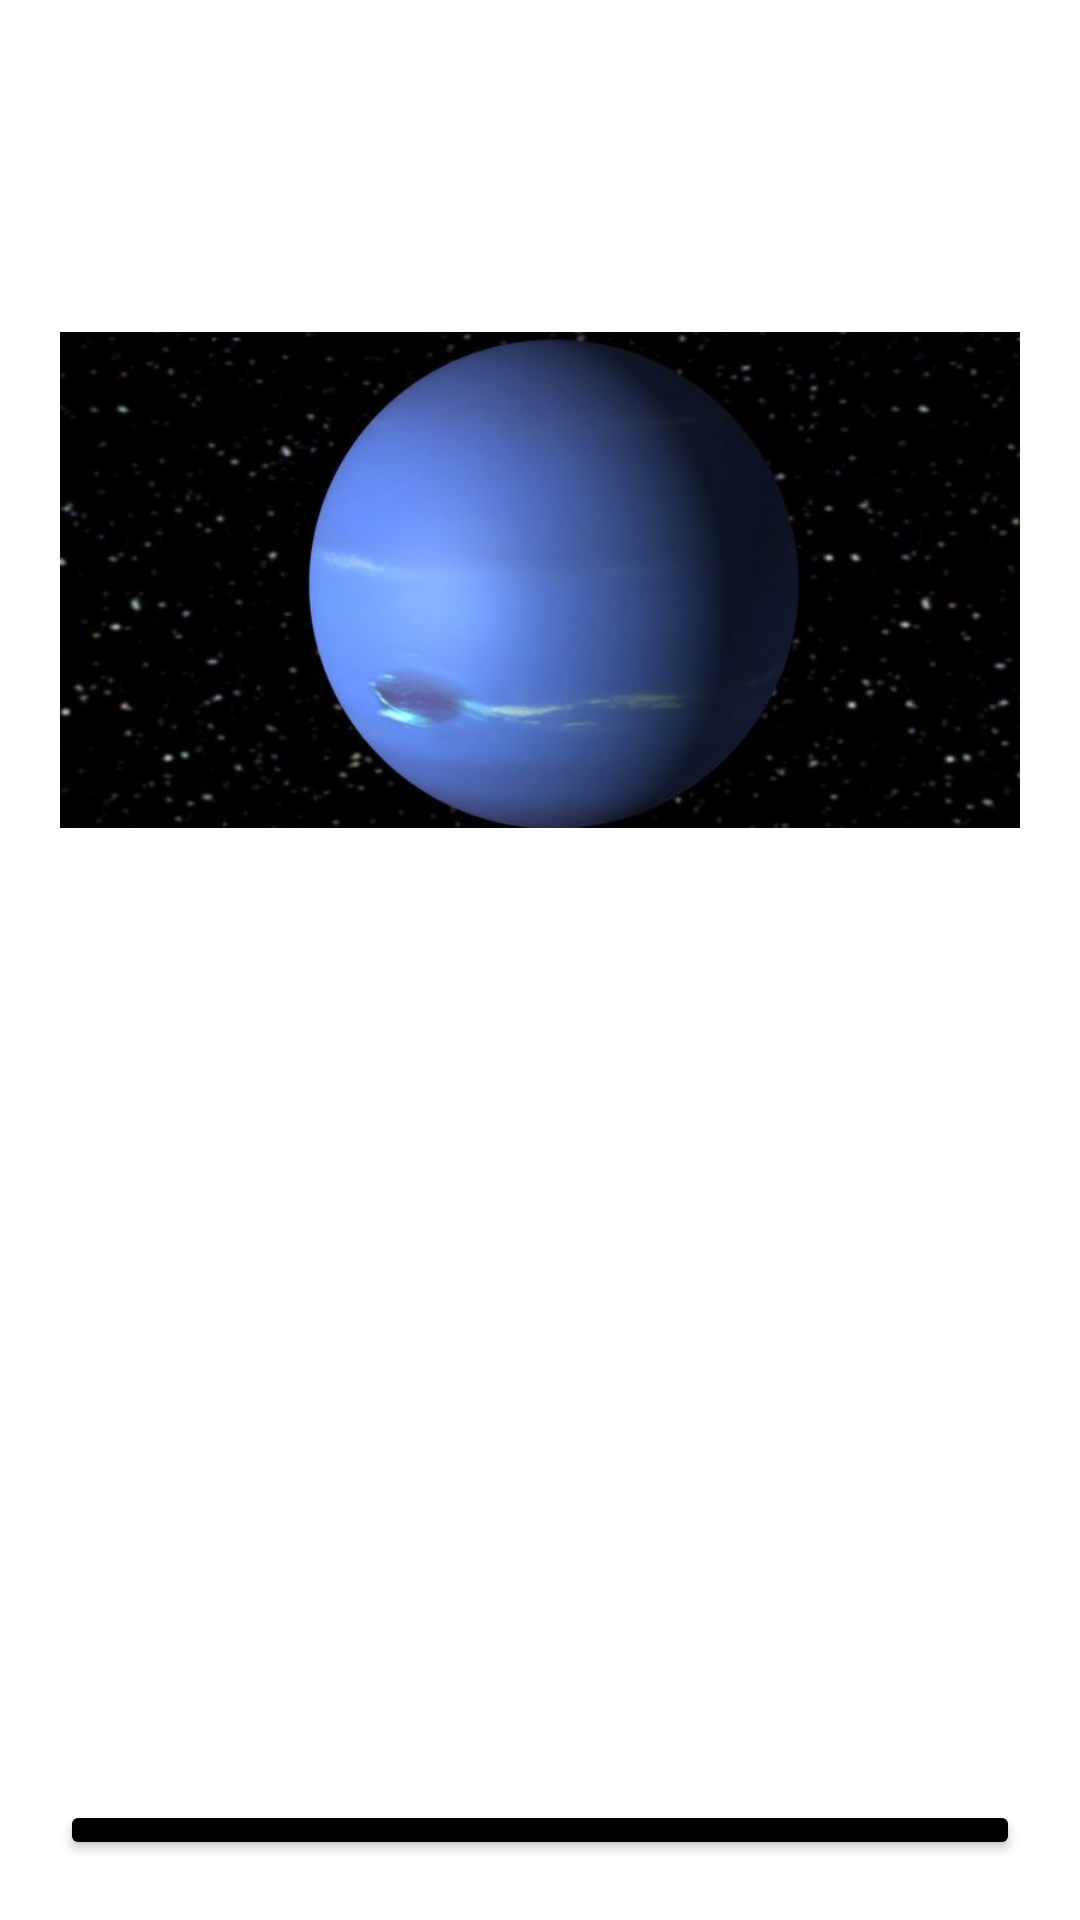

Write the Android layout XML for this screen, with the resource values it uses.
<!-- AndroidManifest.xml: application theme Theme.Cuatrimestre6_Parcial1 -->
<!-- res/layout/activity_pantalla_neptuno.xml -->
<?xml version="1.0" encoding="utf-8"?>
<RelativeLayout xmlns:android="http://schemas.android.com/apk/res/android"
    xmlns:app="http://schemas.android.com/apk/res-auto"
    xmlns:tools="http://schemas.android.com/tools"
    android:layout_width="match_parent"
    android:layout_height="match_parent"
    android:padding="20dp"
    android:background="@mipmap/fondo"
    tools:context=".Pantalla_neptuno">

    <LinearLayout
        android:id="@+id/neptuno2"
        android:layout_width="match_parent"
        android:layout_height="match_parent"
        android:layout_alignParentStart="true"
        android:layout_alignParentTop="true"
        android:orientation="vertical">


        <LinearLayout
            android:layout_width="wrap_content"
            android:layout_height="wrap_content">

        </LinearLayout>

        <TextView
            style="@style/CardView.Dark"
            android:textColor="#ffff"
            android:layout_width="wrap_content"
            android:layout_height="wrap_content"
            android:text="@string/neptuno"
            android:layout_marginTop="20dp"
            android:layout_gravity="center"
            android:textSize="40dp"
            android:fontFamily="sans-serif-black"/>




        <ImageView
            android:id="@+id/neptuno"
            android:layout_width="match_parent"
            android:layout_height="200dp"
            android:layout_marginTop="0dp"
            android:src="@mipmap/neptuno"
            android:text="$100" />


        <TextView
            android:id="@+id/datos8"
            style="@style/CardView.Dark"
            android:layout_width="wrap_content"
            android:layout_height="wrap_content"
            android:layout_gravity="center"
            android:layout_marginTop="5dp"
            android:text="@string/neptunodate"
            android:textColor="#ffff"
            android:textSize="22dp" />


    </LinearLayout>

    <Button
        android:id="@+id/anterior"
        android:layout_width="match_parent"
        android:layout_height="49dp"
        android:layout_marginTop="580dp"
        android:backgroundTint="@android:color/background_dark"
        android:text="Regresar" />




</RelativeLayout>
<!-- resources referenced by this layout -->
<resources>
  <!-- mipmap neptuno: jpg bitmap (mipmap-xxhdpi, 27348 bytes) -->
  <string name="neptuno"> Neptuno </string>
  <string name="neptunodate"> Neptuno fue descubierto hace unos dos siglos por Urbain Le Verrier, John Couch y Johann Galle, allá por el año 1847. No obstante, algunos historiadores y astrónomos sostienen que el célebre Galileo Galilei ya observó este planeta por el año 1612, dato todavía sin confirmar. El planeta Neptuno está compuesto de roca fundida, agua, metano, hidrógeno, hielo y amoníaco líquido.</string>
  <style name="Theme.Cuatrimestre6_Parcial1" parent="Theme.MaterialComponents.DayNight.DarkActionBar">
          
          <item name="colorPrimary">@color/purple_500</item>
          <item name="colorPrimaryVariant">@color/purple_700</item>
          <item name="colorOnPrimary">@color/white</item>
          
          <item name="colorSecondary">@color/teal_200</item>
          <item name="colorSecondaryVariant">@color/teal_700</item>
          <item name="colorOnSecondary">@color/black</item>
          
          <item name="android:statusBarColor" tools:targetApi="l">?attr/colorPrimaryVariant</item>
          
      </style>
  <!-- not gathered from this repository: default colours our renderer supplied (Android Studio template values) -->
  <color name="purple_500">#FF6200EE</color>
  <color name="purple_700">#FF3700B3</color>
  <color name="teal_200">#FF03DAC5</color>
  <color name="teal_700">#FF018786</color>
  <color name="black">#FF000000</color>
  <color name="white">#FFFFFFFF</color>
</resources>
